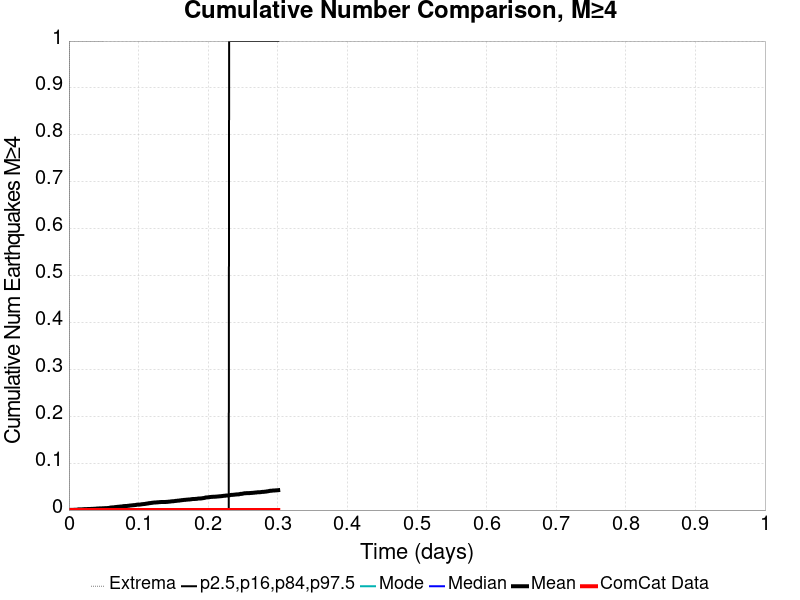

The data file committed next to this chart (first rows):
Time (days), ComCat Data, Simulation Mean, Simulation Median, Simulation Mode, Simulation Minimum, Simulation Maximum, 2.5 %-ile, 16 %-ile, 84 %-ile, 97.5 %-ile
0.0, 0.0, 0.0, 0.0, 0.0, 0.0, 0.0, 0.0, 0.0, 0.0, 0.0
6.025177E-4, 0.0, 1.0E-4, 0.0, 0.0, 0.0, 1.0, 0.0, 0.0, 0.0, 0.0
0.001205, 0.0, 2.0E-4, 0.0, 0.0, 0.0, 1.0, 0.0, 0.0, 0.0, 0.0
0.001808, 0.0, 3.0E-4, 0.0, 0.0, 0.0, 1.0, 0.0, 0.0, 0.0, 0.0
0.00241, 0.0, 3.0E-4, 0.0, 0.0, 0.0, 1.0, 0.0, 0.0, 0.0, 0.0
0.003013, 0.0, 3.0E-4, 0.0, 0.0, 0.0, 1.0, 0.0, 0.0, 0.0, 0.0
0.003615, 0.0, 3.0E-4, 0.0, 0.0, 0.0, 1.0, 0.0, 0.0, 0.0, 0.0
0.004218, 0.0, 3.0E-4, 0.0, 0.0, 0.0, 1.0, 0.0, 0.0, 0.0, 0.0
0.00482, 0.0, 4.0E-4, 0.0, 0.0, 0.0, 1.0, 0.0, 0.0, 0.0, 0.0
0.005423, 0.0, 4.0E-4, 0.0, 0.0, 0.0, 1.0, 0.0, 0.0, 0.0, 0.0
0.006025, 0.0, 5.0E-4, 0.0, 0.0, 0.0, 1.0, 0.0, 0.0, 0.0, 0.0
0.006628, 0.0, 5.0E-4, 0.0, 0.0, 0.0, 1.0, 0.0, 0.0, 0.0, 0.0
0.00723, 0.0, 6.0E-4, 0.0, 0.0, 0.0, 1.0, 0.0, 0.0, 0.0, 0.0
0.007833, 0.0, 6.0E-4, 0.0, 0.0, 0.0, 1.0, 0.0, 0.0, 0.0, 0.0
0.008435, 0.0, 7.0E-4, 0.0, 0.0, 0.0, 1.0, 0.0, 0.0, 0.0, 0.0
0.009038, 0.0, 7.0E-4, 0.0, 0.0, 0.0, 1.0, 0.0, 0.0, 0.0, 0.0
0.00964, 0.0, 7.0E-4, 0.0, 0.0, 0.0, 1.0, 0.0, 0.0, 0.0, 0.0
0.01024, 0.0, 7.0E-4, 0.0, 0.0, 0.0, 1.0, 0.0, 0.0, 0.0, 0.0
0.01085, 0.0, 7.0E-4, 0.0, 0.0, 0.0, 1.0, 0.0, 0.0, 0.0, 0.0
0.01145, 0.0, 8.0E-4, 0.0, 0.0, 0.0, 1.0, 0.0, 0.0, 0.0, 0.0
0.01205, 0.0, 9.0E-4, 0.0, 0.0, 0.0, 1.0, 0.0, 0.0, 0.0, 0.0
0.01265, 0.0, 0.0012, 0.0, 0.0, 0.0, 1.0, 0.0, 0.0, 0.0, 0.0
0.01326, 0.0, 0.0013, 0.0, 0.0, 0.0, 1.0, 0.0, 0.0, 0.0, 0.0
0.01386, 0.0, 0.0015, 0.0, 0.0, 0.0, 1.0, 0.0, 0.0, 0.0, 0.0
0.01446, 0.0, 0.0015, 0.0, 0.0, 0.0, 1.0, 0.0, 0.0, 0.0, 0.0
0.01506, 0.0, 0.0015, 0.0, 0.0, 0.0, 1.0, 0.0, 0.0, 0.0, 0.0
0.01567, 0.0, 0.0015, 0.0, 0.0, 0.0, 1.0, 0.0, 0.0, 0.0, 0.0
0.01627, 0.0, 0.0015, 0.0, 0.0, 0.0, 1.0, 0.0, 0.0, 0.0, 0.0
0.01687, 0.0, 0.0015, 0.0, 0.0, 0.0, 1.0, 0.0, 0.0, 0.0, 0.0
0.01747, 0.0, 0.0015, 0.0, 0.0, 0.0, 1.0, 0.0, 0.0, 0.0, 0.0
0.01808, 0.0, 0.0015, 0.0, 0.0, 0.0, 1.0, 0.0, 0.0, 0.0, 0.0
0.01868, 0.0, 0.0015, 0.0, 0.0, 0.0, 1.0, 0.0, 0.0, 0.0, 0.0
0.01928, 0.0, 0.0016, 0.0, 0.0, 0.0, 1.0, 0.0, 0.0, 0.0, 0.0
0.01988, 0.0, 0.0016, 0.0, 0.0, 0.0, 1.0, 0.0, 0.0, 0.0, 0.0
0.02049, 0.0, 0.0016, 0.0, 0.0, 0.0, 1.0, 0.0, 0.0, 0.0, 0.0
0.02109, 0.0, 0.0017, 0.0, 0.0, 0.0, 1.0, 0.0, 0.0, 0.0, 0.0
0.02169, 0.0, 0.0019, 0.0, 0.0, 0.0, 1.0, 0.0, 0.0, 0.0, 0.0
0.02229, 0.0, 0.002, 0.0, 0.0, 0.0, 1.0, 0.0, 0.0, 0.0, 0.0
0.0229, 0.0, 0.002, 0.0, 0.0, 0.0, 1.0, 0.0, 0.0, 0.0, 0.0
0.0235, 0.0, 0.002, 0.0, 0.0, 0.0, 1.0, 0.0, 0.0, 0.0, 0.0
0.0241, 0.0, 0.0021, 0.0, 0.0, 0.0, 1.0, 0.0, 0.0, 0.0, 0.0
0.0247, 0.0, 0.0021, 0.0, 0.0, 0.0, 1.0, 0.0, 0.0, 0.0, 0.0
0.02531, 0.0, 0.0021, 0.0, 0.0, 0.0, 1.0, 0.0, 0.0, 0.0, 0.0
0.02591, 0.0, 0.0021, 0.0, 0.0, 0.0, 1.0, 0.0, 0.0, 0.0, 0.0
0.02651, 0.0, 0.0021, 0.0, 0.0, 0.0, 1.0, 0.0, 0.0, 0.0, 0.0
0.02711, 0.0, 0.0023, 0.0, 0.0, 0.0, 1.0, 0.0, 0.0, 0.0, 0.0
0.02772, 0.0, 0.0023, 0.0, 0.0, 0.0, 1.0, 0.0, 0.0, 0.0, 0.0
0.02832, 0.0, 0.0023, 0.0, 0.0, 0.0, 1.0, 0.0, 0.0, 0.0, 0.0
0.02892, 0.0, 0.0023, 0.0, 0.0, 0.0, 1.0, 0.0, 0.0, 0.0, 0.0
0.02952, 0.0, 0.0023, 0.0, 0.0, 0.0, 1.0, 0.0, 0.0, 0.0, 0.0
0.03013, 0.0, 0.0023, 0.0, 0.0, 0.0, 1.0, 0.0, 0.0, 0.0, 0.0
0.03073, 0.0, 0.0023, 0.0, 0.0, 0.0, 1.0, 0.0, 0.0, 0.0, 0.0
0.03133, 0.0, 0.0024, 0.0, 0.0, 0.0, 1.0, 0.0, 0.0, 0.0, 0.0
0.03193, 0.0, 0.0025, 0.0, 0.0, 0.0, 1.0, 0.0, 0.0, 0.0, 0.0
0.03254, 0.0, 0.0025, 0.0, 0.0, 0.0, 1.0, 0.0, 0.0, 0.0, 0.0
0.03314, 0.0, 0.0025, 0.0, 0.0, 0.0, 1.0, 0.0, 0.0, 0.0, 0.0
0.03374, 0.0, 0.0025, 0.0, 0.0, 0.0, 1.0, 0.0, 0.0, 0.0, 0.0
0.03434, 0.0, 0.0026, 0.0, 0.0, 0.0, 1.0, 0.0, 0.0, 0.0, 0.0
0.03495, 0.0, 0.0026, 0.0, 0.0, 0.0, 1.0, 0.0, 0.0, 0.0, 0.0
0.03555, 0.0, 0.0027, 0.0, 0.0, 0.0, 1.0, 0.0, 0.0, 0.0, 0.0
... 440 more rows
